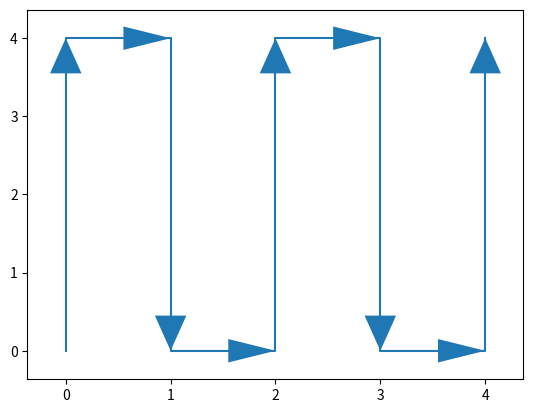

Write the Python code that produced this figure.
#!/usr/bin/env python3

import matplotlib.pyplot as plt
import numpy as np

def plot_path(path):
    # Plota a trajetória, usando setas para indicar a direção
    # path: matriz de pontos da trajetória
    plt.plot(path[0], path[1], drawstyle='steps')
    for i in range(len(path[0]) - 1):
        x = path[0][i]
        y = path[1][i]
        dx = path[0][i + 1] - x
        dy = path[1][i + 1] - y
        plt.arrow(x, y, dx, dy,
              shape='full',
              lw=0,
              length_includes_head=True,
              head_width=.3)

def gen_square_path(n):
    # cria uma trajetória quadrangular
    # n: dimensao externa do quadrado, em u.a.
    # retorna uma matriz com pontos (x,y) da trajetoria
    # Como o espaço entre as linhas é de uma u.a., o número de movimentos
    # feitos é de 2n + 2
    x = np.zeros(n * 2 + 2)
    y = np.zeros(n * 2 + 2)
    for i in range(n * 2 + 2):
        if i % 2:
            y[i] = n - y[i - 1]
            x[i] = x[i - 1]
        else:
            x[i] = i / 2
            y[i] = y[i - 1]
    return [x, y]

def rotate_path(path):
    # Rotaciona em 90 graus antihorário a trajetória
    # path: matriz de pontos da trajetória
    # T(x,y) = (-y, x)
    n = int((len(path[0]) - 2) / 2)
    u = np.zeros(n * 2 + 2)
    v = np.zeros(n * 2 + 2)
    for i in range(n * 2 + 2):
        u[i] = n - path[1][i]
        v[i] = path[0][i]
    return [u, v]

def mirror_path(path):
    # Inverte a trajetória
    # path: matriz de pontos da trajetória
    # T(x,y) = (x, -y)
    n = int((len(path[0]) - 2) / 2)
    u = np.zeros(n * 2 + 2)
    v = np.zeros(n * 2 + 2)
    for i in range(n * 2 + 2):
        u[i] = path[0][i]
        v[i] = n - path[1][i]
    return [u, v]

asd = gen_square_path(4)
fgh = rotate_path(asd)

plot_path(asd)
#plot_path(fgh)
plt.show()
